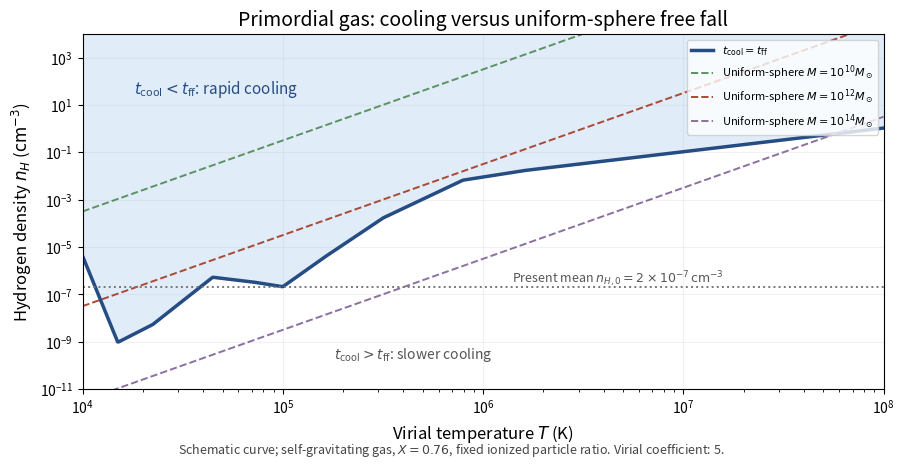

This figure's Python source:
"""Cooling/free-fall sketch; emit an opaque PNG basename in caller cwd only."""
import numpy as np
import matplotlib
matplotlib.use('Agg')
import matplotlib.pyplot as plt
xt=np.array([4.0,np.log10(15000),4.35,4.65,4.85,5.0,5.2,5.5,5.9,6.2,6.6,7.0,7.5,8.0])
yt=np.array([-23.8,-21.8,-22.0,-22.7,-22.4,-22.15,-22.55,-23.1,-23.5,-23.4,-23.2,-23.0,-22.75,-22.5])
T=np.geomspace(1e4,1e8,800);lam=10**np.interp(np.log10(T),xt,yt)
G=6.67e-8;mp=1.67e-24;k=1.38e-16;X=.76;chi=2+3*(1-X)/(4*X);mu=1/(X*chi);msun=1.989e33
nc=32*G*mp/(3*np.pi*X)*(1.5*chi*k*T/lam)**2
fig,ax=plt.subplots(figsize=(9,4.8),dpi=100,facecolor='white');ax.set_facecolor('white')
ax.fill_between(T,nc,1e4,color='#dce9f8',alpha=.85)
ax.loglog(T,nc,color='#254c83',lw=2.5,label=r'$t_{\rm cool}=t_{\rm ff}$')
for mass,col in [(1e10,'#5c9263'),(1e12,'#aa4936'),(1e14,'#8c709f')]:
 n=3*X/(4*np.pi*mp*(mass*msun)**2)*(5*k*T/(G*mu*mp))**3
 ax.loglog(T,n,color=col,ls='--',lw=1.4,label=rf'Uniform-sphere $M=10^{{{int(np.log10(mass))}}}M_\odot$')
ax.axhline(2e-7,color='#777',ls=':',lw=1.4)
ax.text(1.4e6,3.2e-7,r'Present mean $n_{H,0}=2\times10^{-7}\,\mathrm{cm^{-3}}$',fontsize=9,color='#555')
ax.text(1.8e4,30,r'$t_{\rm cool}<t_{\rm ff}$: rapid cooling',fontsize=11,color='#254c83')
ax.text(1.8e5,2e-10,r'$t_{\rm cool}>t_{\rm ff}$: slower cooling',fontsize=10,color='#555')
ax.set_xlim(1e4,1e8);ax.set_ylim(1e-11,1e4);ax.set_xlabel(r'Virial temperature $T$ (K)',fontsize=12);ax.set_ylabel(r'Hydrogen density $n_H$ ($\mathrm{cm^{-3}}$)',fontsize=12)
ax.set_title('Primordial gas: cooling versus uniform-sphere free fall',fontsize=14)
ax.legend(loc='upper right',fontsize=8);ax.grid(which='major',alpha=.17)
fig.text(.5,.025,r'Schematic curve; self-gravitating gas, $X=0.76$, fixed ionized particle ratio. Virial coefficient: 5.',ha='center',fontsize=9,color='#444')
fig.subplots_adjust(left=.09,right=.98,bottom=.16,top=.9)
fig.savefig('paper-61-cooling-boundary.png',dpi=100,facecolor='white',transparent=False);plt.close(fig)
